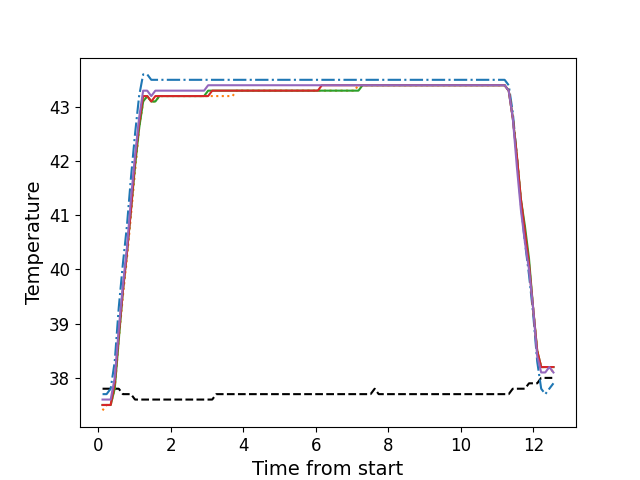

Data behind this chart, as committed beside it:
, times, neutral, z1, z2, z3, z4, z5
0, 0.1116, 37.8, 37.7, 37.4, 37.5, 37.5, 37.6
1, 0.2233, 37.8, 37.7, 37.5, 37.5, 37.5, 37.6
2, 0.3359, 37.8, 37.8, 37.5, 37.5, 37.5, 37.6
3, 0.4477, 37.8, 38.3, 37.8, 37.8, 37.9, 38.0
4, 0.5593, 37.8, 39.3, 38.7, 38.7, 38.8, 38.9
5, 0.6719, 37.7, 40.1, 39.5, 39.6, 39.6, 39.7
6, 0.7835, 37.7, 40.8, 40.2, 40.3, 40.3, 40.4
7, 0.8962, 37.7, 41.7, 41.0, 41.1, 41.1, 41.3
8, 1.008, 37.6, 42.5, 41.8, 41.9, 42.0, 42.1
9, 1.12, 37.6, 43.2, 42.6, 42.6, 42.7, 42.8
10, 1.232, 37.6, 43.6, 43.1, 43.1, 43.2, 43.3
11, 1.345, 37.6, 43.6, 43.2, 43.2, 43.2, 43.3
12, 1.456, 37.6, 43.5, 43.1, 43.1, 43.1, 43.2
13, 1.568, 37.6, 43.5, 43.1, 43.1, 43.2, 43.3
14, 1.679, 37.6, 43.5, 43.2, 43.2, 43.2, 43.3
15, 1.792, 37.6, 43.5, 43.2, 43.2, 43.2, 43.3
16, 1.905, 37.6, 43.5, 43.2, 43.2, 43.2, 43.3
17, 2.017, 37.6, 43.5, 43.2, 43.2, 43.2, 43.3
18, 2.129, 37.6, 43.5, 43.2, 43.2, 43.2, 43.3
19, 2.241, 37.6, 43.5, 43.2, 43.2, 43.2, 43.3
20, 2.353, 37.6, 43.5, 43.2, 43.2, 43.2, 43.3
21, 2.464, 37.6, 43.5, 43.2, 43.2, 43.2, 43.3
22, 2.577, 37.6, 43.5, 43.2, 43.2, 43.2, 43.3
23, 2.689, 37.6, 43.5, 43.2, 43.2, 43.2, 43.3
24, 2.802, 37.6, 43.5, 43.2, 43.2, 43.2, 43.3
25, 2.913, 37.6, 43.5, 43.2, 43.2, 43.2, 43.3
26, 3.025, 37.6, 43.5, 43.2, 43.3, 43.2, 43.4
27, 3.137, 37.6, 43.5, 43.2, 43.3, 43.3, 43.4
28, 3.249, 37.7, 43.5, 43.2, 43.3, 43.3, 43.4
29, 3.362, 37.7, 43.5, 43.2, 43.3, 43.3, 43.4
30, 3.473, 37.7, 43.5, 43.2, 43.3, 43.3, 43.4
31, 3.586, 37.7, 43.5, 43.2, 43.3, 43.3, 43.4
32, 3.698, 37.7, 43.5, 43.2, 43.3, 43.3, 43.4
33, 3.809, 37.7, 43.5, 43.3, 43.3, 43.3, 43.4
34, 3.922, 37.7, 43.5, 43.3, 43.3, 43.3, 43.4
35, 4.033, 37.7, 43.5, 43.3, 43.3, 43.3, 43.4
36, 4.145, 37.7, 43.5, 43.3, 43.3, 43.3, 43.4
37, 4.258, 37.7, 43.5, 43.3, 43.3, 43.3, 43.4
38, 4.37, 37.7, 43.5, 43.3, 43.3, 43.3, 43.4
39, 4.482, 37.7, 43.5, 43.3, 43.3, 43.3, 43.4
40, 4.594, 37.7, 43.5, 43.3, 43.3, 43.3, 43.4
41, 4.707, 37.7, 43.5, 43.3, 43.3, 43.3, 43.4
42, 4.818, 37.7, 43.5, 43.3, 43.3, 43.3, 43.4
43, 4.931, 37.7, 43.5, 43.3, 43.3, 43.3, 43.4
44, 5.042, 37.7, 43.5, 43.3, 43.3, 43.3, 43.4
45, 5.155, 37.7, 43.5, 43.3, 43.3, 43.3, 43.4
46, 5.267, 37.7, 43.5, 43.3, 43.3, 43.3, 43.4
47, 5.378, 37.7, 43.5, 43.3, 43.3, 43.3, 43.4
48, 5.491, 37.7, 43.5, 43.3, 43.3, 43.3, 43.4
49, 5.602, 37.7, 43.5, 43.3, 43.3, 43.3, 43.4
50, 5.715, 37.7, 43.5, 43.3, 43.3, 43.3, 43.4
51, 5.827, 37.7, 43.5, 43.3, 43.3, 43.3, 43.4
52, 5.939, 37.7, 43.5, 43.3, 43.3, 43.3, 43.4
53, 6.051, 37.7, 43.5, 43.3, 43.3, 43.3, 43.4
54, 6.162, 37.7, 43.5, 43.3, 43.3, 43.4, 43.4
55, 6.275, 37.7, 43.5, 43.3, 43.3, 43.4, 43.4
56, 6.388, 37.7, 43.5, 43.3, 43.3, 43.4, 43.4
57, 6.499, 37.7, 43.5, 43.3, 43.3, 43.4, 43.4
58, 6.611, 37.7, 43.5, 43.3, 43.3, 43.4, 43.4
59, 6.723, 37.7, 43.5, 43.3, 43.3, 43.4, 43.4
... 52 more rows
